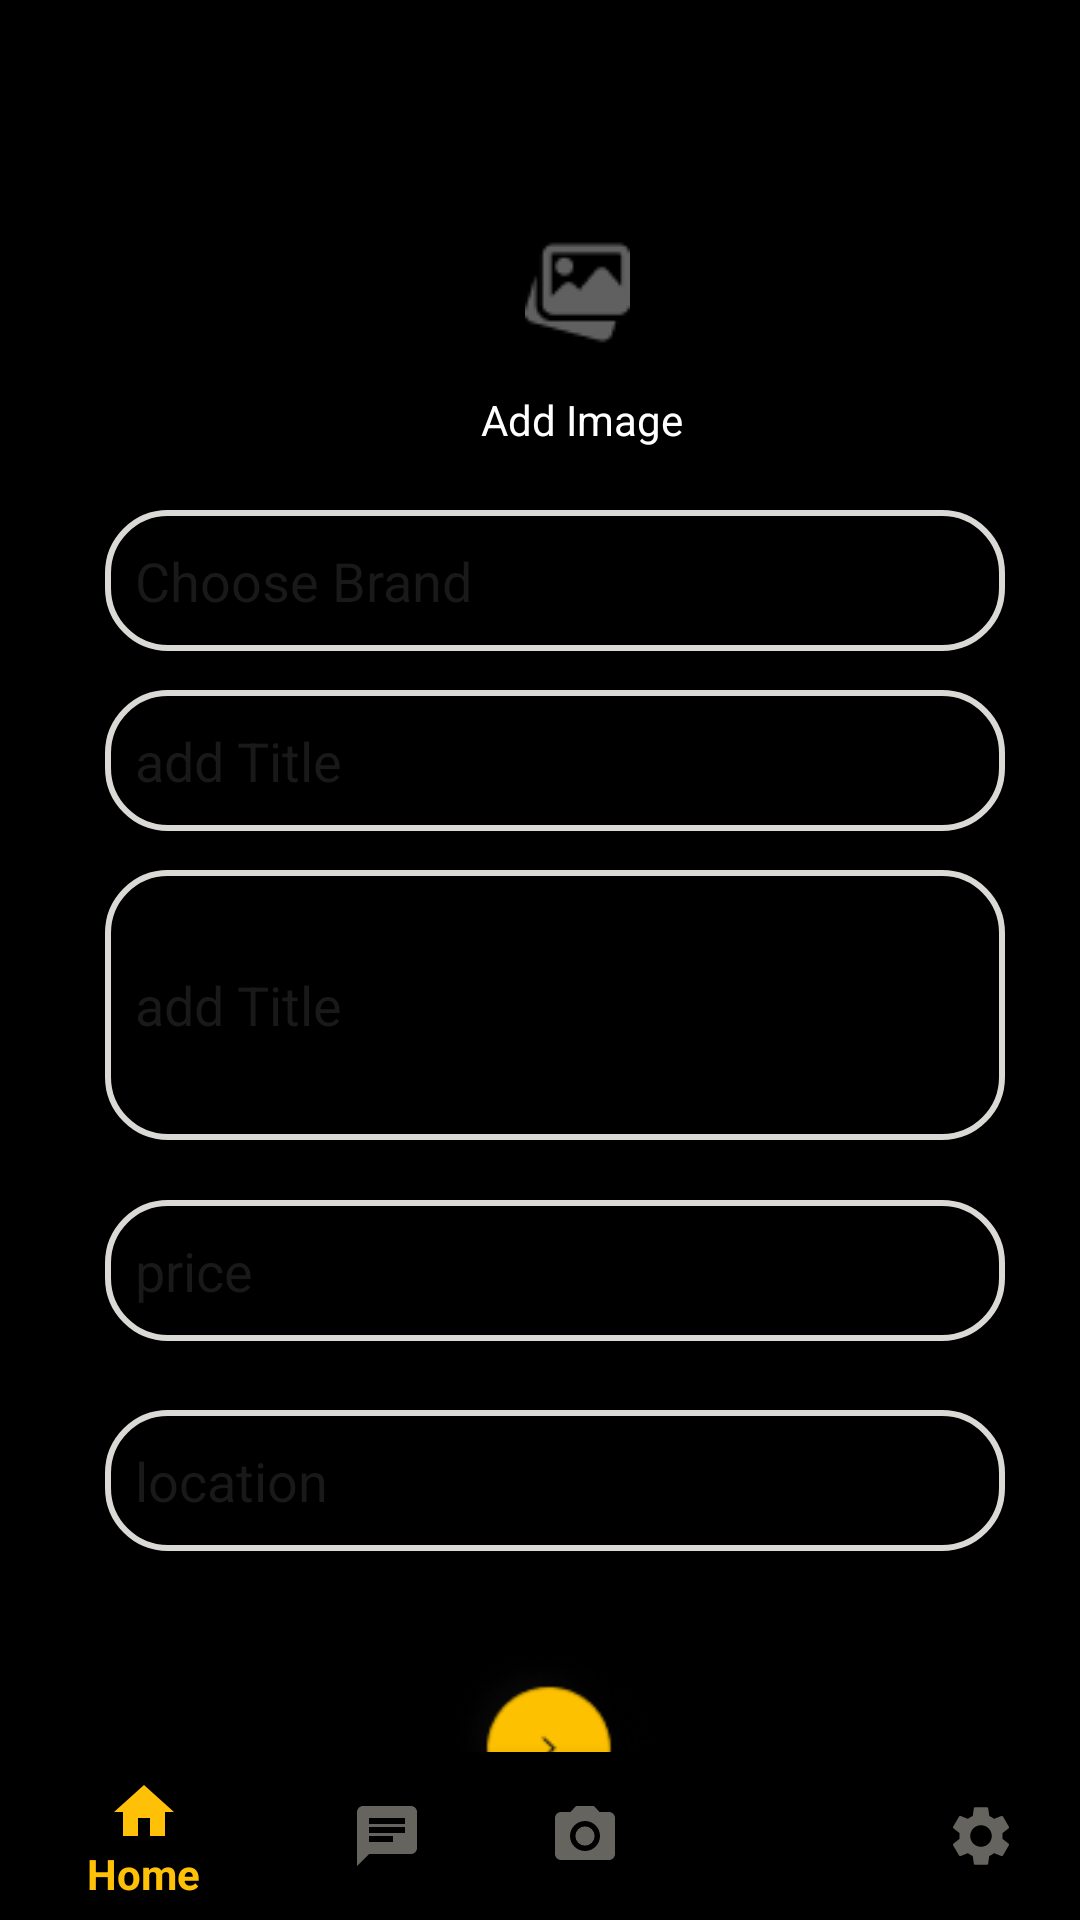

The Android layout XML behind this screen, and the referenced resources:
<!-- AndroidManifest.xml: application theme AppTheme -->
<!-- res/layout/activity_camera.xml -->
<?xml version="1.0" encoding="utf-8"?>
<RelativeLayout
    xmlns:android="http://schemas.android.com/apk/res/android"
    xmlns:app="http://schemas.android.com/apk/res-auto"
    xmlns:tools="http://schemas.android.com/tools"
    android:layout_width="match_parent"
    android:layout_height="match_parent"
    android:background="@color/colorBlack"
    tools:context=".Activities.Camera">

    <androidx.cardview.widget.CardView
        android:layout_width="300dp"
        android:layout_height="100dp"
        android:layout_marginTop="60dp"
        android:layout_marginLeft="35dp"
        app:cardCornerRadius="20dp"
        app:cardBackgroundColor="@color/colorBlack"
        app:cardPreventCornerOverlap="false"
        android:padding="16dp">
        <LinearLayout
            android:layout_width="match_parent"
            android:layout_height="match_parent"
            android:background="@drawable/card_border">
            <ImageView
                android:layout_width="wrap_content"
                android:layout_height="wrap_content"
                android:layout_marginTop="20dp"
                android:layout_marginLeft="140dp"
                android:src="@drawable/img_placehoder"/>
            <TextView
                android:layout_width="wrap_content"
                android:layout_height="wrap_content"
                android:layout_marginTop="30dp"
                android:layout_marginLeft="-50dp"
                android:layout_gravity="center"
                android:text="Add Image"
                android:textAlignment="center"
                android:textColor="#fff"/>
        </LinearLayout>
    </androidx.cardview.widget.CardView>
    <EditText
        android:id="@+id/editTextTextPersonName3"
        android:layout_width="300dp"
        android:layout_height="47dp"
        android:layout_marginLeft="35dp"
        android:layout_marginTop="170dp"
        android:background="@drawable/edittext_border"
        android:ems="10"
        android:hint="Choose Brand"
        android:inputType="textPersonName"
        android:textColorHint="@color/colorGrey" />
    <EditText
        android:id="@+id/editTextTextPersonName4"
        android:layout_width="300dp"
        android:layout_height="47dp"
        android:layout_marginLeft="35dp"
        android:layout_marginTop="230dp"
        android:background="@drawable/edittext_border"
        android:ems="10"
        android:hint="add Title"
        android:inputType="textPersonName"
        android:textColorHint="@color/colorGrey" />
    <EditText
        android:id="@+id/editTextTextPersonName5"
        android:layout_width="300dp"
        android:layout_height="90dp"
        android:layout_marginLeft="35dp"
        android:layout_marginTop="290dp"
        android:background="@drawable/edittext_border"
        android:ems="10"
        android:hint="add Title"
        android:inputType="textPersonName"
        android:textColorHint="@color/colorGrey" />
    <EditText
        android:id="@+id/editTextTextPersonName6"
        android:layout_width="300dp"
        android:layout_height="47dp"
        android:layout_marginLeft="35dp"
        android:layout_marginTop="400dp"
        android:background="@drawable/edittext_border"
        android:ems="10"
        android:hint="price"
        android:inputType="textPersonName"
        android:textColorHint="@color/colorGrey" />
    <EditText
        android:id="@+id/editTextTextPersonName7"
        android:layout_width="300dp"
        android:layout_height="47dp"
        android:layout_marginLeft="35dp"
        android:layout_marginTop="470dp"
        android:background="@drawable/edittext_border"
        android:ems="10"
        android:hint="location"
        android:inputType="textPersonName"
        android:textColorHint="@color/colorGrey" />
    <ImageView
        android:id="@+id/imageView8"
        android:layout_width="70dp"
        android:layout_height="70dp"
        android:layout_marginLeft="150dp"
        android:layout_marginTop="550dp"
        android:layout_marginBottom="16dp"
        android:background="@drawable/forward_btn" />

    <com.google.android.material.bottomnavigation.BottomNavigationView
        android:id="@+id/bottom_navigation_camera"
        android:layout_width="match_parent"
        android:layout_height="wrap_content"
        android:layout_alignParentBottom="true"
        app:itemIconTint="@drawable/selector"
        app:itemTextColor="@drawable/selector"
        android:background="@color/colorBlack"
        app:menu="@menu/menu_navigation" />

</RelativeLayout>
<!-- resources referenced by this layout -->
<resources>
  <color name="colorBlack">#000000</color>
  <color name="colorGrey">#191919</color>
  <!-- drawable card_border (drawable-v24) -->
  <?xml version="1.0" encoding="utf-8"?>
  <shape xmlns:android="http://schemas.android.com/apk/res/android">
  
      <stroke android:width="2dp" android:color="#000" />
      <corners android:radius="20dp"/>
      <padding
          android:left="0dp" android:top="0dp"
          android:right="0dp" android:bottom="0dp" />
  
  </shape>
  <!-- drawable edittext_border (drawable-v24) -->
  <?xml version="1.0" encoding="utf-8"?>
  <shape xmlns:android="http://schemas.android.com/apk/res/android"
      android:shape="rectangle">
  
      <corners android:radius="20dp"/>
  
      <padding
          android:left="10dp"
          android:right="10dp"
          android:top="10dp"
          android:bottom="10dp"/>
  
      <stroke
          android:width="2dp"
          android:color="@color/colorLgrey"/>
  
  </shape>
  <!-- drawable forward_btn: png bitmap (drawable-v24, 7315 bytes) -->
  <!-- drawable img_placehoder: png bitmap (drawable-v24, 690 bytes) -->
  <!-- drawable selector (drawable-v24) -->
  <?xml version="1.0" encoding="utf-8"?>
  <selector xmlns:android="http://schemas.android.com/apk/res/android">
  
      <item android:state_checked="true" android:color="@color/colorYellow" />
      <item android:color="@color/colorWhite"  />
  </selector>
  <style name="AppTheme" parent="Theme.AppCompat.Light.NoActionBar">
          
          <item name="colorPrimary">@color/colorPrimary</item>
          <item name="colorPrimaryDark">@color/colorPrimaryDark</item>
          <item name="colorAccent">@color/colorAccent</item>
      </style>
  <color name="colorLgrey">#DAD9D5</color>
  <color name="colorYellow">#FFC107</color>
  <color name="colorWhite">#65645F</color>
  <color name="colorPrimary">#6200EE</color>
  <color name="colorPrimaryDark">#3700B3</color>
  <color name="colorAccent">#03DAC5</color>
</resources>
